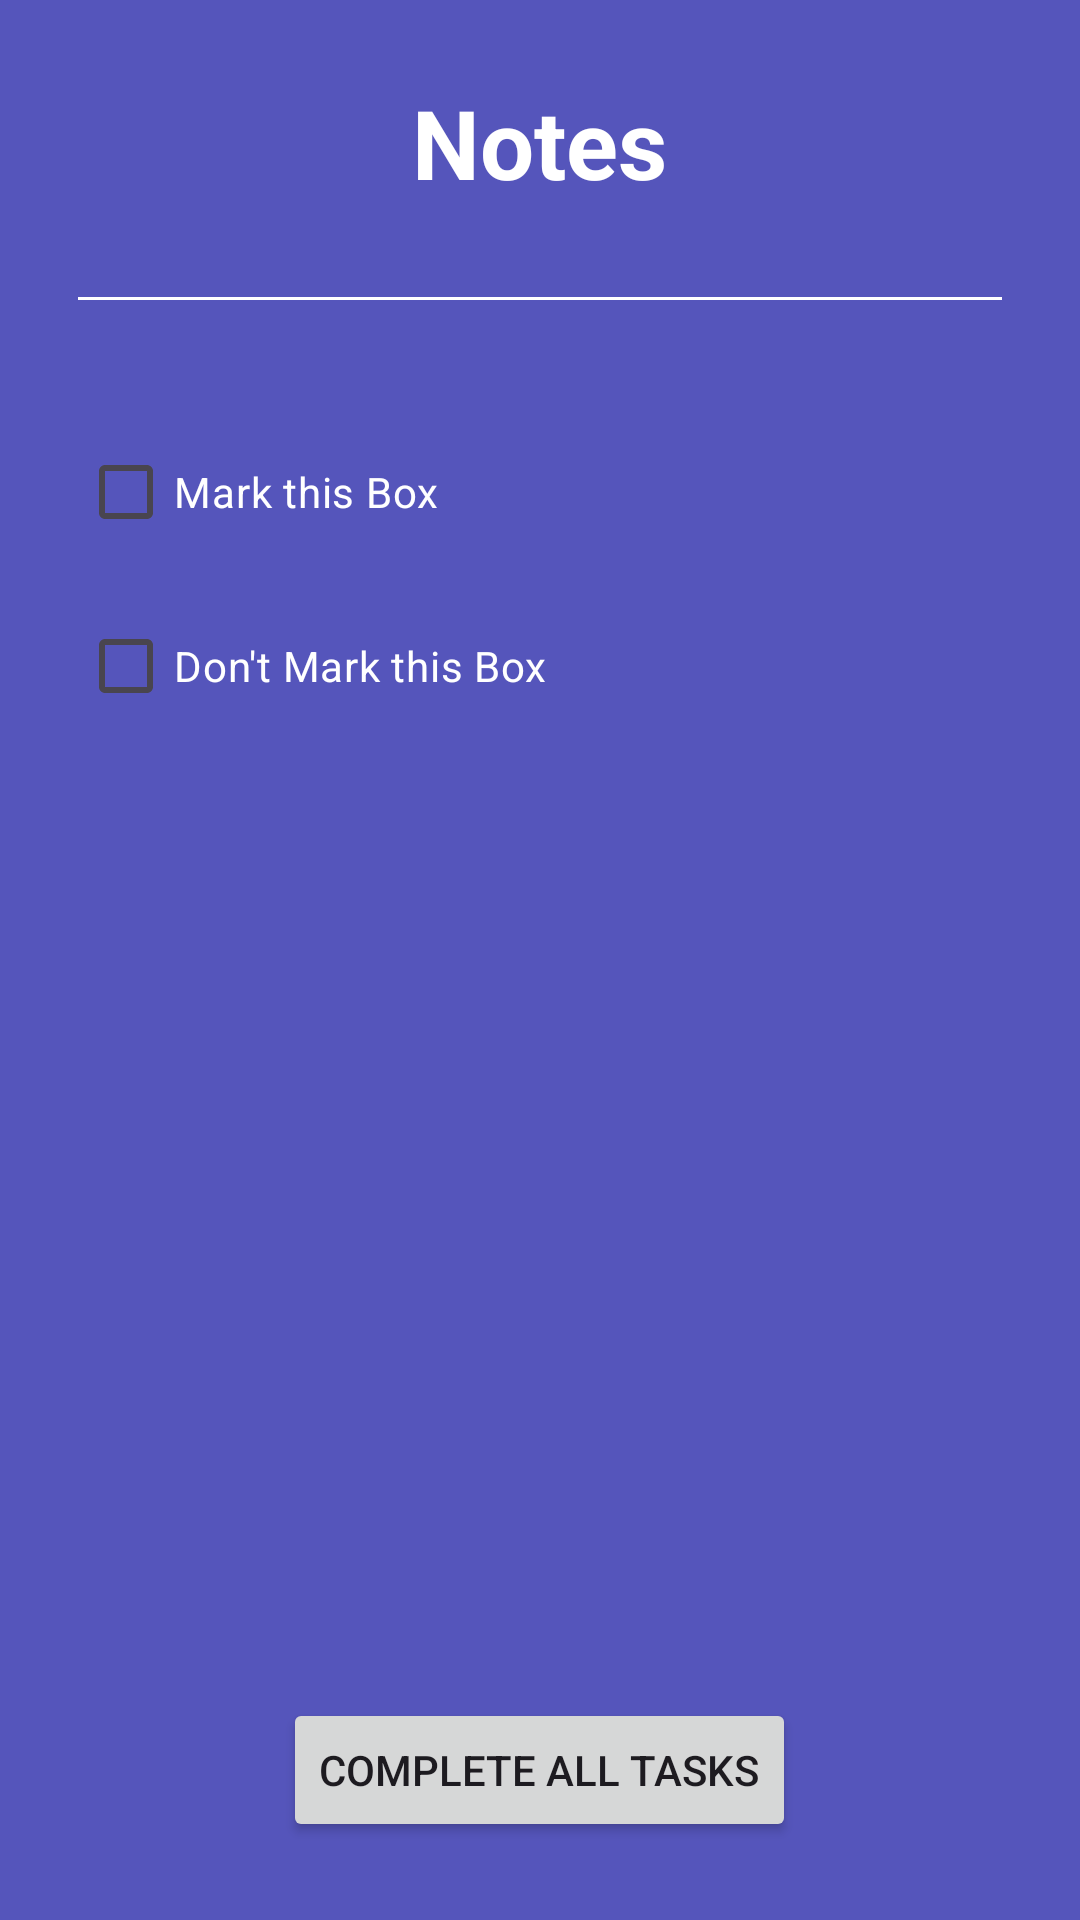

Write the Android layout XML for this screen, with the resource values it uses.
<!-- AndroidManifest.xml: application theme Theme.StartProjectAndroid -->
<!-- res/layout/activity_main.xml -->
<?xml version="1.0" encoding="utf-8"?>
<RelativeLayout xmlns:android="http://schemas.android.com/apk/res/android"
    xmlns:tools="http://schemas.android.com/tools"
    android:layout_width="match_parent"
    android:layout_height="match_parent"
    android:background="#5555BB"
    android:orientation="vertical"
    android:padding="26dp"
    tools:context=".MainActivity">

    <TextView
        android:id="@+id/titleTextView"
        android:layout_width="wrap_content"
        android:layout_height="wrap_content"
        android:layout_centerHorizontal="true"
        android:text="@string/notesString"
        android:textColor="@color/white"
        android:textSize="32sp"
        android:textStyle="bold" />

    <View
        android:id="@+id/separatorView"
        android:layout_width="wrap_content"
        android:layout_height="1dp"
        android:layout_below="@+id/titleTextView"
        android:layout_centerHorizontal="true"
        android:layout_marginTop="30dp"
        android:background="@color/white" />

    <CheckBox
        android:id="@+id/checkBox_01"
        android:layout_width="wrap_content"
        android:layout_height="wrap_content"
        android:layout_below="@+id/separatorView"
        android:layout_marginTop="40dp"
        android:text="@string/markThisBoxString"
        android:textColor="@color/white" />

    <CheckBox
        android:id="@+id/checkBox_02"
        android:layout_width="wrap_content"
        android:layout_height="wrap_content"
        android:layout_below="@+id/checkBox_01"
        android:layout_marginTop="10dp"
        android:text="@string/dontMarkThisBoxString"
        android:textColor="@color/white" />

    <Button
        android:layout_width="wrap_content"
        android:layout_height="wrap_content"
        android:layout_alignParentBottom="true"
        android:layout_centerHorizontal="true"
        android:text="@string/completeAllTasksString" />
</RelativeLayout>
<!-- resources referenced by this layout -->
<resources>
  <color name="white">#FFFFFFFF</color>
  <string name="completeAllTasksString">Complete all Tasks</string>
  <string name="dontMarkThisBoxString">Don\'t Mark this Box</string>
  <string name="markThisBoxString">Mark this Box</string>
  <string name="notesString">Notes</string>
  <style name="Theme.StartProjectAndroid" parent="Base.Theme.StartProjectAndroid" />
  <style name="Base.Theme.StartProjectAndroid" parent="Theme.Material3.DayNight.NoActionBar">
          
          
      </style>
</resources>
